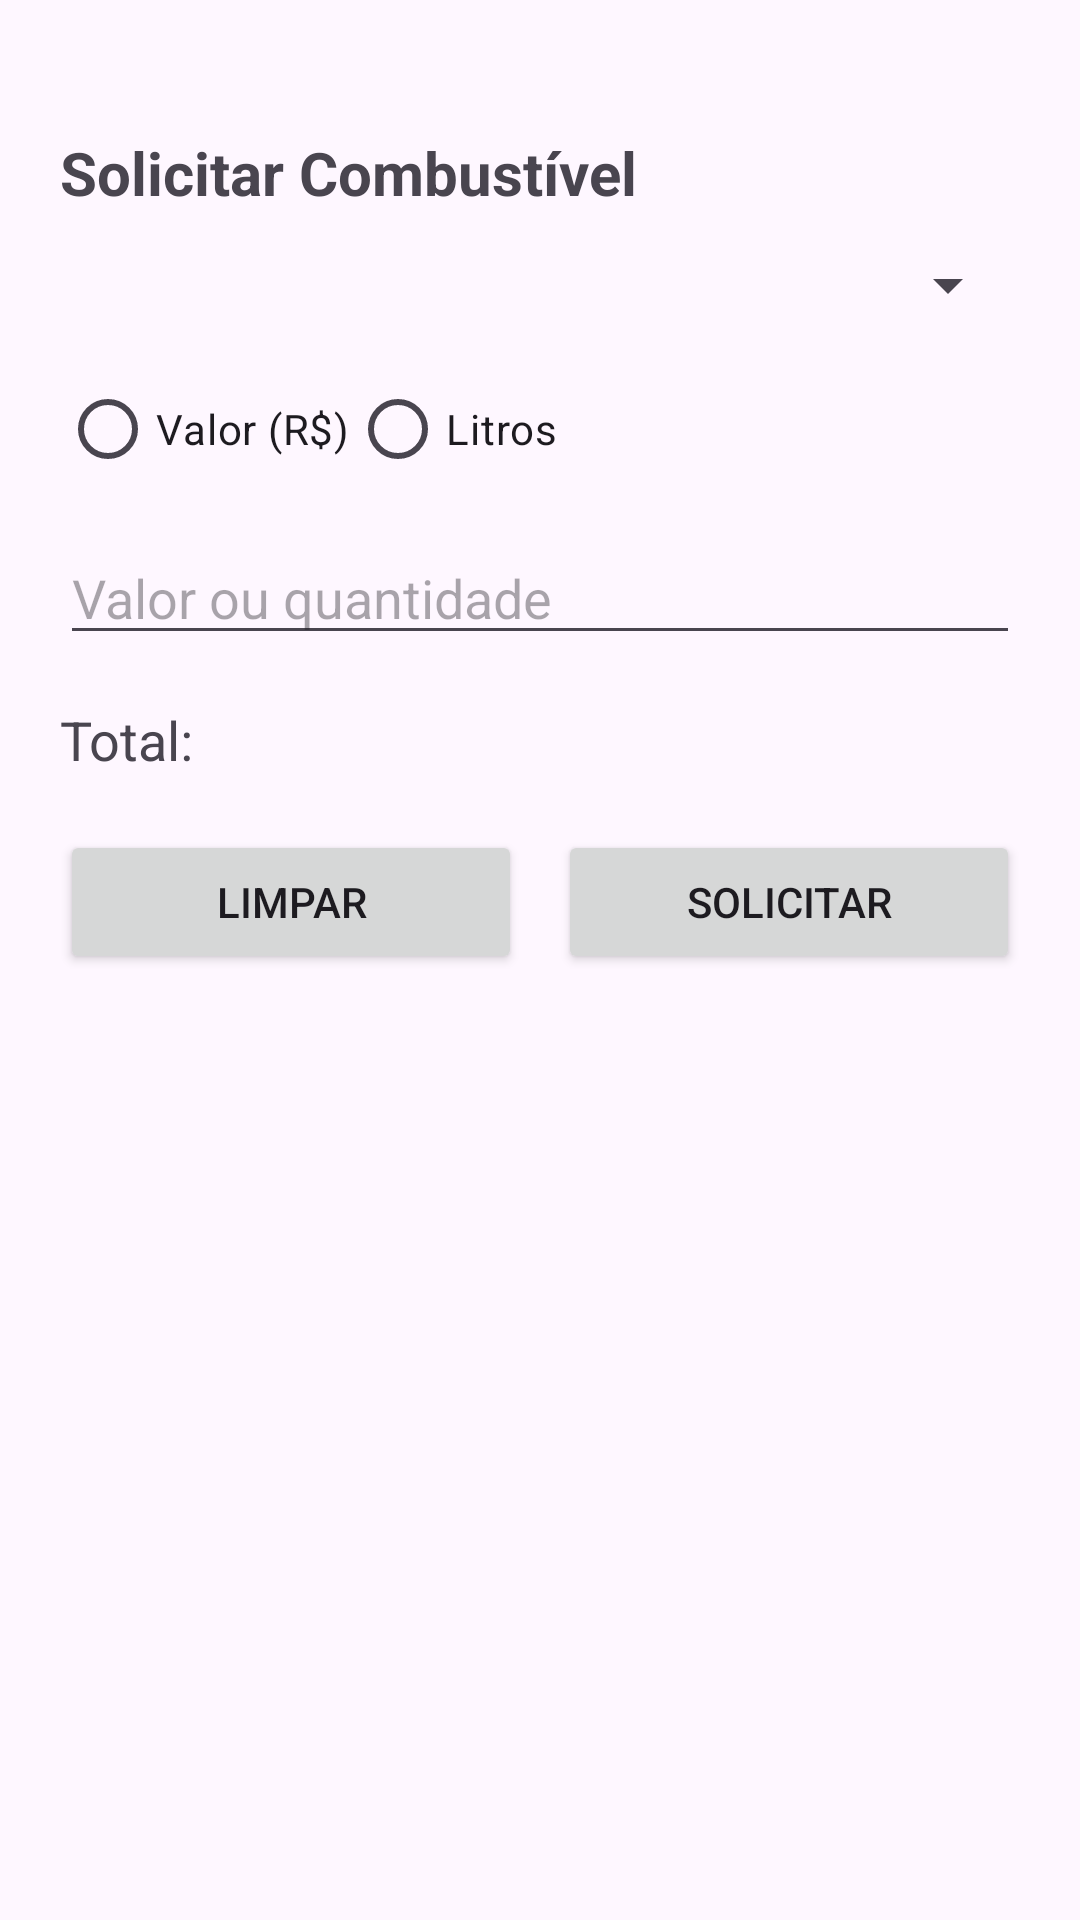

Layout XML and referenced resources for this Android screen:
<!-- AndroidManifest.xml: application theme Theme.FlexCharge -->
<!-- res/layout/fragment_fuel.xml -->
<?xml version="1.0" encoding="utf-8"?>
<ScrollView xmlns:android="http://schemas.android.com/apk/res/android"
    android:layout_width="match_parent"
    android:layout_height="wrap_content"
    android:padding="20dp">

    <LinearLayout
        android:layout_width="match_parent"
        android:layout_height="wrap_content"
        android:orientation="vertical"
        android:paddingTop="24dp">

        <TextView
            android:layout_width="wrap_content"
            android:layout_height="wrap_content"
            android:text="Solicitar Combustível"
            android:textSize="20sp"
            android:textStyle="bold"
            android:paddingBottom="12dp" />

        <Spinner
            android:id="@+id/spinner_fuel"
            android:layout_width="match_parent"
            android:layout_height="wrap_content" />

        <RadioGroup
            android:id="@+id/radio_group_fuel"
            android:orientation="horizontal"
            android:layout_width="wrap_content"
            android:layout_height="wrap_content"
            android:layout_marginTop="12dp">

            <RadioButton
                android:id="@+id/rb_money"
                android:layout_width="wrap_content"
                android:layout_height="wrap_content"
                android:text="Valor (R$)" />

            <RadioButton
                android:id="@+id/rb_liters"
                android:layout_width="wrap_content"
                android:layout_height="wrap_content"
                android:text="Litros" />
        </RadioGroup>

        <EditText
            android:id="@+id/edt_value"
            android:layout_width="match_parent"
            android:layout_height="wrap_content"
            android:hint="Valor ou quantidade"
            android:inputType="numberDecimal"
            android:layout_marginTop="10dp" />

        <TextView
            android:id="@+id/txt_total_fuel"
            android:layout_width="wrap_content"
            android:layout_height="wrap_content"
            android:text="Total:"
            android:textSize="18sp"
            android:paddingTop="16dp" />

        <LinearLayout
            android:layout_width="match_parent"
            android:layout_height="wrap_content"
            android:orientation="horizontal"
            android:gravity="center"
            android:layout_marginTop="18dp">

            <Button
                android:id="@+id/btn_clear_fuel"
                android:layout_width="0dp"
                android:layout_height="48dp"
                android:layout_weight="1"
                android:text="LIMPAR" />

            <Space
                android:layout_width="12dp"
                android:layout_height="wrap_content" />

            <Button
                android:id="@+id/btn_request_fuel"
                android:layout_width="0dp"
                android:layout_height="48dp"
                android:layout_weight="1"
                android:text="SOLICITAR" />
        </LinearLayout>

    </LinearLayout>
</ScrollView>
<!-- resources referenced by this layout -->
<resources>
  <style name="Theme.FlexCharge" parent="Base.Theme.FlexCharge" />
  <style name="Base.Theme.FlexCharge" parent="Theme.Material3.DayNight.NoActionBar">
          
          
      </style>
</resources>
